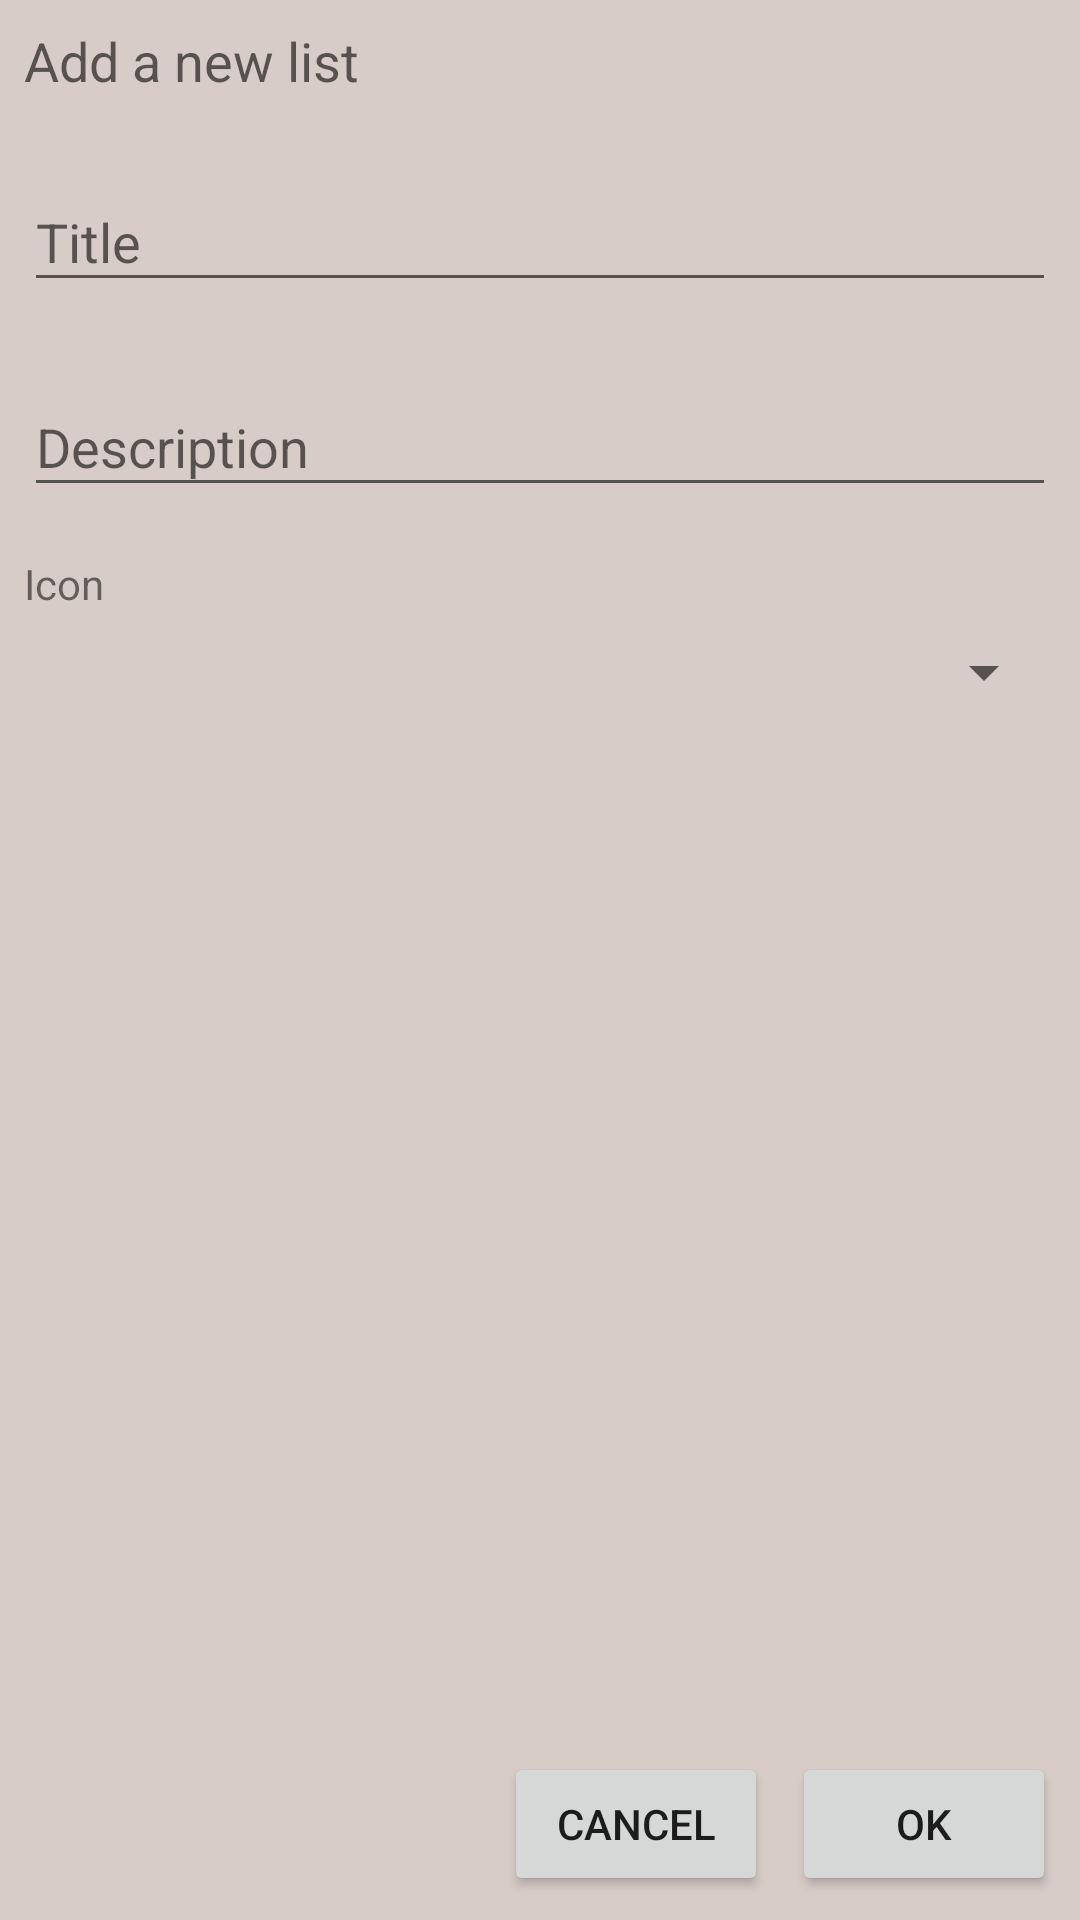

Reconstruct the res/layout file that produces this screen, plus the resources it refers to.
<!-- AndroidManifest.xml: application theme AppTheme -->
<!-- res/layout/activity_nueva_lista.xml -->
<?xml version="1.0" encoding="utf-8"?>
<android.support.constraint.ConstraintLayout
    xmlns:android="http://schemas.android.com/apk/res/android"
    xmlns:app="http://schemas.android.com/apk/res-auto"
    xmlns:tools="http://schemas.android.com/tools"
    android:layout_width="match_parent"
    android:layout_height="match_parent">

    <TextView
        android:id="@+id/tv_titulo_anl"
        android:layout_width="wrap_content"
        android:layout_height="wrap_content"
        android:layout_marginStart="8dp"
        android:layout_marginTop="8dp"
        android:text="@string/ANL_add_new_list"
        android:textAppearance="@style/TextAppearance.AppCompat.Medium"
        app:layout_constraintStart_toStartOf="parent"
        app:layout_constraintTop_toTopOf="parent" />

    <android.support.design.widget.TextInputLayout
        android:id="@+id/til_titulo_anl"
        android:layout_width="match_parent"
        android:layout_height="wrap_content"
        android:layout_marginEnd="8dp"
        android:layout_marginStart="8dp"
        android:layout_marginTop="16dp"
        app:layout_constraintEnd_toEndOf="parent"
        app:layout_constraintStart_toStartOf="parent"
        app:layout_constraintTop_toBottomOf="@+id/tv_titulo_anl">

        <android.support.design.widget.TextInputEditText
            android:id="@+id/et_titulo_anl"
            android:layout_width="match_parent"
            android:layout_height="wrap_content"
            android:hint="@string/ANL_new_list_title" />

    </android.support.design.widget.TextInputLayout>

    <android.support.design.widget.TextInputLayout
        android:id="@+id/til_descripcion_anl"
        android:layout_width="match_parent"
        android:layout_height="wrap_content"
        android:layout_marginEnd="8dp"
        android:layout_marginStart="8dp"
        android:layout_marginTop="16dp"
        app:layout_constraintEnd_toEndOf="parent"
        app:layout_constraintStart_toStartOf="parent"
        app:layout_constraintTop_toBottomOf="@+id/til_titulo_anl">

        <android.support.design.widget.TextInputEditText
            android:id="@+id/et_descripcion_anl"
            android:layout_width="match_parent"
            android:layout_height="wrap_content"
            android:hint="@string/ANL_new_list_description" />
    </android.support.design.widget.TextInputLayout>

    <TextView
        android:id="@+id/tv_labelicono_anl"
        android:layout_width="wrap_content"
        android:layout_height="0dp"
        android:layout_marginStart="8dp"
        android:layout_marginTop="16dp"
        android:text="@string/ANL_new_list_icon"
        app:layout_constraintStart_toStartOf="parent"
        app:layout_constraintTop_toBottomOf="@+id/til_descripcion_anl" />

    <Spinner
        android:id="@+id/sp_icono_anl"
        android:layout_width="match_parent"
        android:layout_height="wrap_content"
        android:layout_marginEnd="8dp"
        android:layout_marginStart="8dp"
        android:layout_marginTop="8dp"
        app:layout_constraintEnd_toEndOf="parent"
        app:layout_constraintStart_toStartOf="parent"
        app:layout_constraintTop_toBottomOf="@+id/tv_labelicono_anl" />

    <Button
        android:id="@+id/bt_ok_anl"
        android:layout_width="wrap_content"
        android:layout_height="wrap_content"
        android:layout_marginBottom="8dp"
        android:layout_marginEnd="8dp"
        android:text="ok"
        app:layout_constraintBottom_toBottomOf="parent"
        app:layout_constraintEnd_toEndOf="parent" />

    <Button
        android:id="@+id/bt_cancel_anl"
        android:layout_width="wrap_content"
        android:layout_height="wrap_content"
        android:layout_marginBottom="8dp"
        android:layout_marginEnd="8dp"
        android:text="cancel"
        app:layout_constraintBottom_toBottomOf="parent"
        app:layout_constraintEnd_toStartOf="@+id/bt_ok_anl" />

</android.support.constraint.ConstraintLayout>
<!-- resources referenced by this layout -->
<resources>
  <string name="ANL_add_new_list">Add a new list</string>
  <string name="ANL_new_list_description">Description</string>
  <string name="ANL_new_list_icon">Icon</string>
  <string name="ANL_new_list_title">Title</string>
  <style name="AppTheme" parent="Theme.AppCompat.Light.DarkActionBar">
          
          <item name="android:windowBackground">@color/colorFondo</item>
          <item name="colorPrimary">@color/colorPrimary</item>
          <item name="colorPrimaryDark">@color/colorPrimaryDark</item>
          <item name="colorAccent">@color/colorAccent</item>
          <item name="drawerArrowStyle">@style/DrawerArrowStyle</item>
          
          <item name="android:windowContentTransitions">true</item>
          <item name="android:windowEnterTransition">
              @transition/transition_explode </item>
          <item name="android:windowAllowEnterTransitionOverlap">false</item>
          <item name="android:windowExitTransition">
              @transition/transition_explode </item>
  
          <item name="android:windowReenterTransition">
              @transition/transition_fade </item>
          <item name="android:windowReturnTransition">
              @transition/transition_slide </item>
          <item name="android:windowAllowReturnTransitionOverlap">false</item>
          Para elementos comparticos
          <item name="android:windowSharedElementEnterTransition">
              @transition/transition_slide </item>
          <item name="android:windowSharedElementExitTransition">
              @transition/transition_curva </item>
      </style>
  <color name="colorFondo">#d7ccc8</color>
  <color name="colorPrimary">#f1653f</color>
  <color name="colorPrimaryDark">#e84724</color>
  <color name="colorAccent">#FF9800</color>
  <style name="DrawerArrowStyle" parent="Widget.AppCompat.DrawerArrowToggle">
          <item name="color">@android:color/white</item>
      </style>
</resources>
